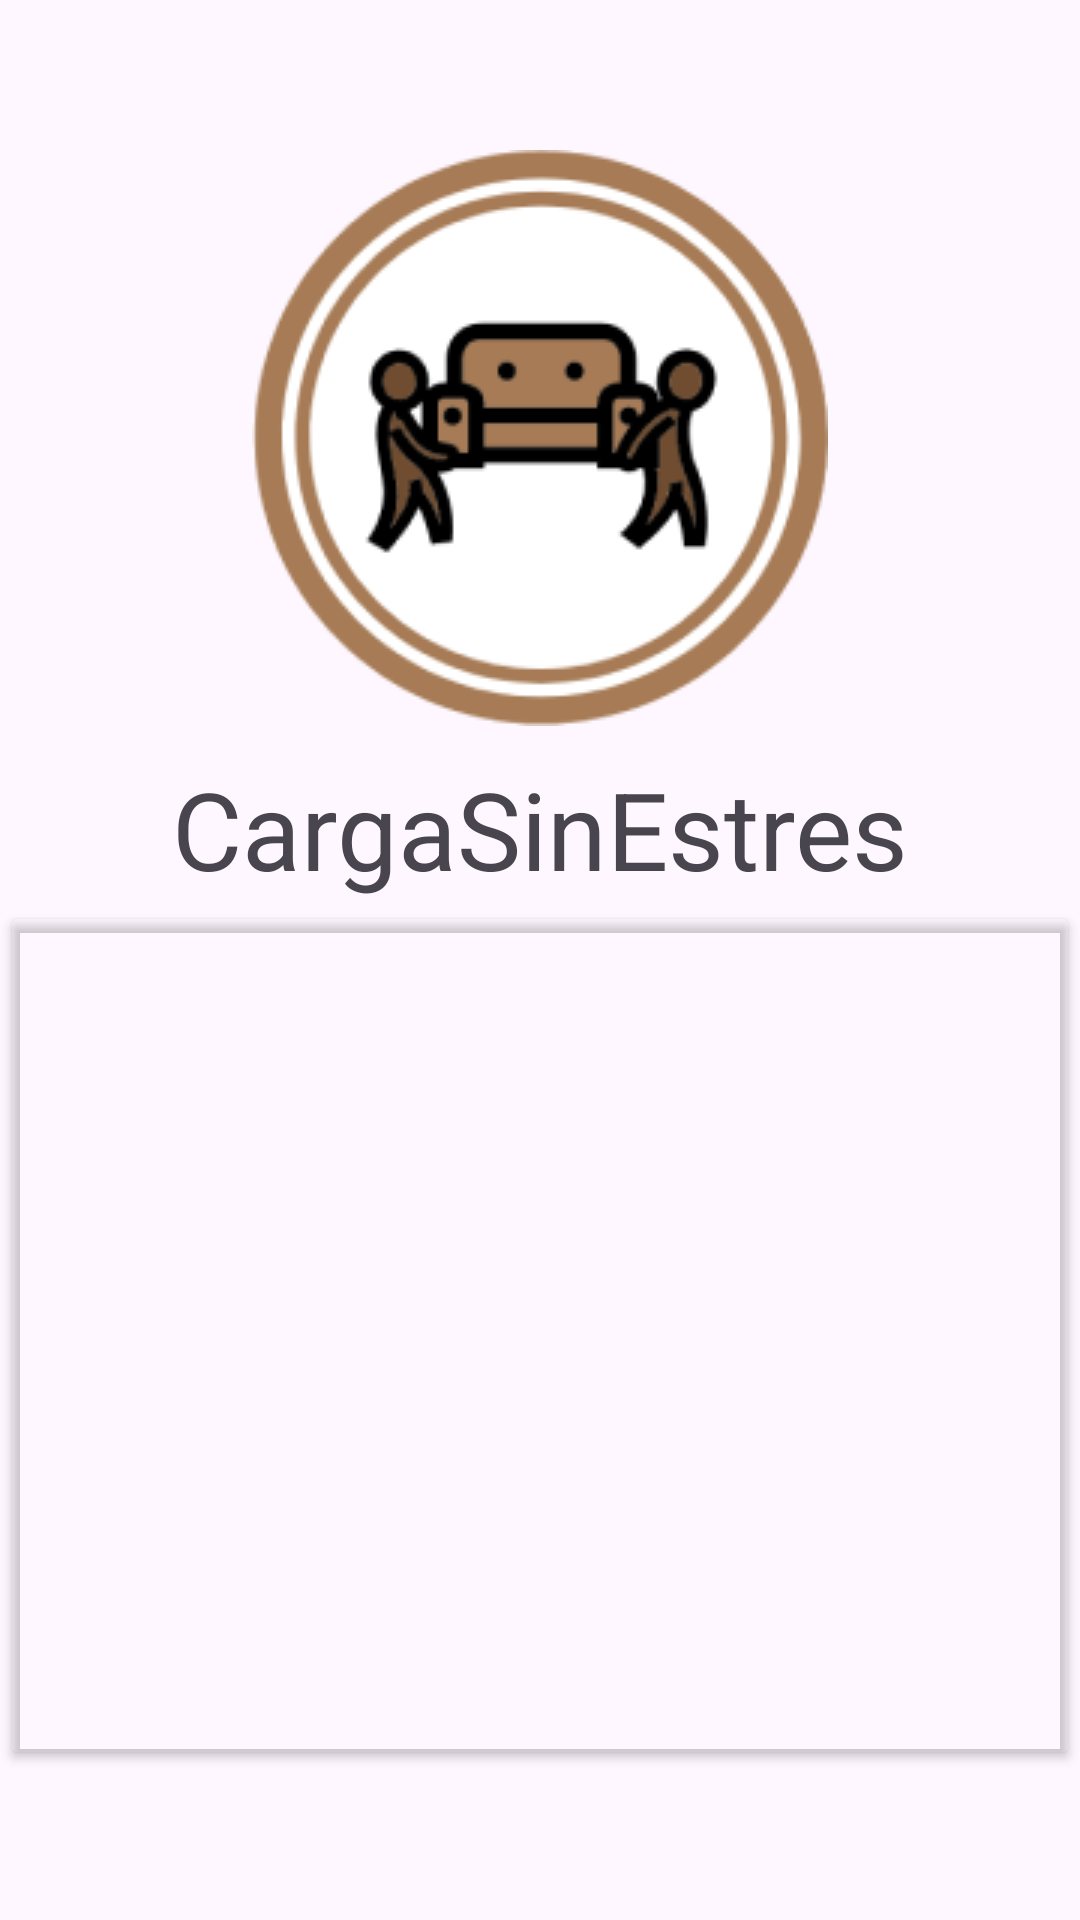

Layout XML and referenced resources for this Android screen:
<!-- AndroidManifest.xml: application theme Theme.ProjectCarga -->
<!-- res/layout/activity_main.xml -->
<?xml version="1.0" encoding="utf-8"?>
<LinearLayout
    android:orientation="vertical"
    xmlns:android="http://schemas.android.com/apk/res/android"
    xmlns:app="http://schemas.android.com/apk/res-auto"
    xmlns:tools="http://schemas.android.com/tools"
    android:id="@+id/main"
    android:layout_width="match_parent"
    android:layout_height="match_parent"
    tools:context=".MainActivity">

    <ImageView
        android:layout_width="wrap_content"
        android:layout_height="wrap_content"
        android:layout_gravity="center"
        android:layout_marginTop="50dp"
        android:layout_marginBottom="10dp"
        android:src="@drawable/logo" />
    <TextView
        android:layout_width="match_parent"
        android:layout_height="wrap_content"
        android:text="CargaSinEstres"
        android:textSize="36dp"
        android:textAlignment="center"
        />

    <Button
        android:layout_width="match_parent"
        android:layout_height="wrap_content"
        android:id="@+id/btnMenuScreen"
        android:backgroundTint="@android:color/transparent"
        android:paddingTop="275dp"
        android:layout_marginBottom="50dp"
        android:text="Toca para iniciar"
        android:textAlignment="center"
        android:textColor="@color/black"
        android:textSize="18dp" />
    <TextView
        android:layout_width="match_parent"
        android:layout_height="wrap_content"
        android:text="made with love from UPC"
        android:textSize="10dp"
        android:textAlignment="center" />

</LinearLayout>
<!-- resources referenced by this layout -->
<resources>
  <color name="black">#FF000000</color>
  <!-- drawable logo: png bitmap (drawable, 22430 bytes) -->
  <style name="Theme.ProjectCarga" parent="Base.Theme.ProjectCarga" />
  <style name="Base.Theme.ProjectCarga" parent="Theme.Material3.DayNight.NoActionBar">
          
          
      </style>
</resources>
